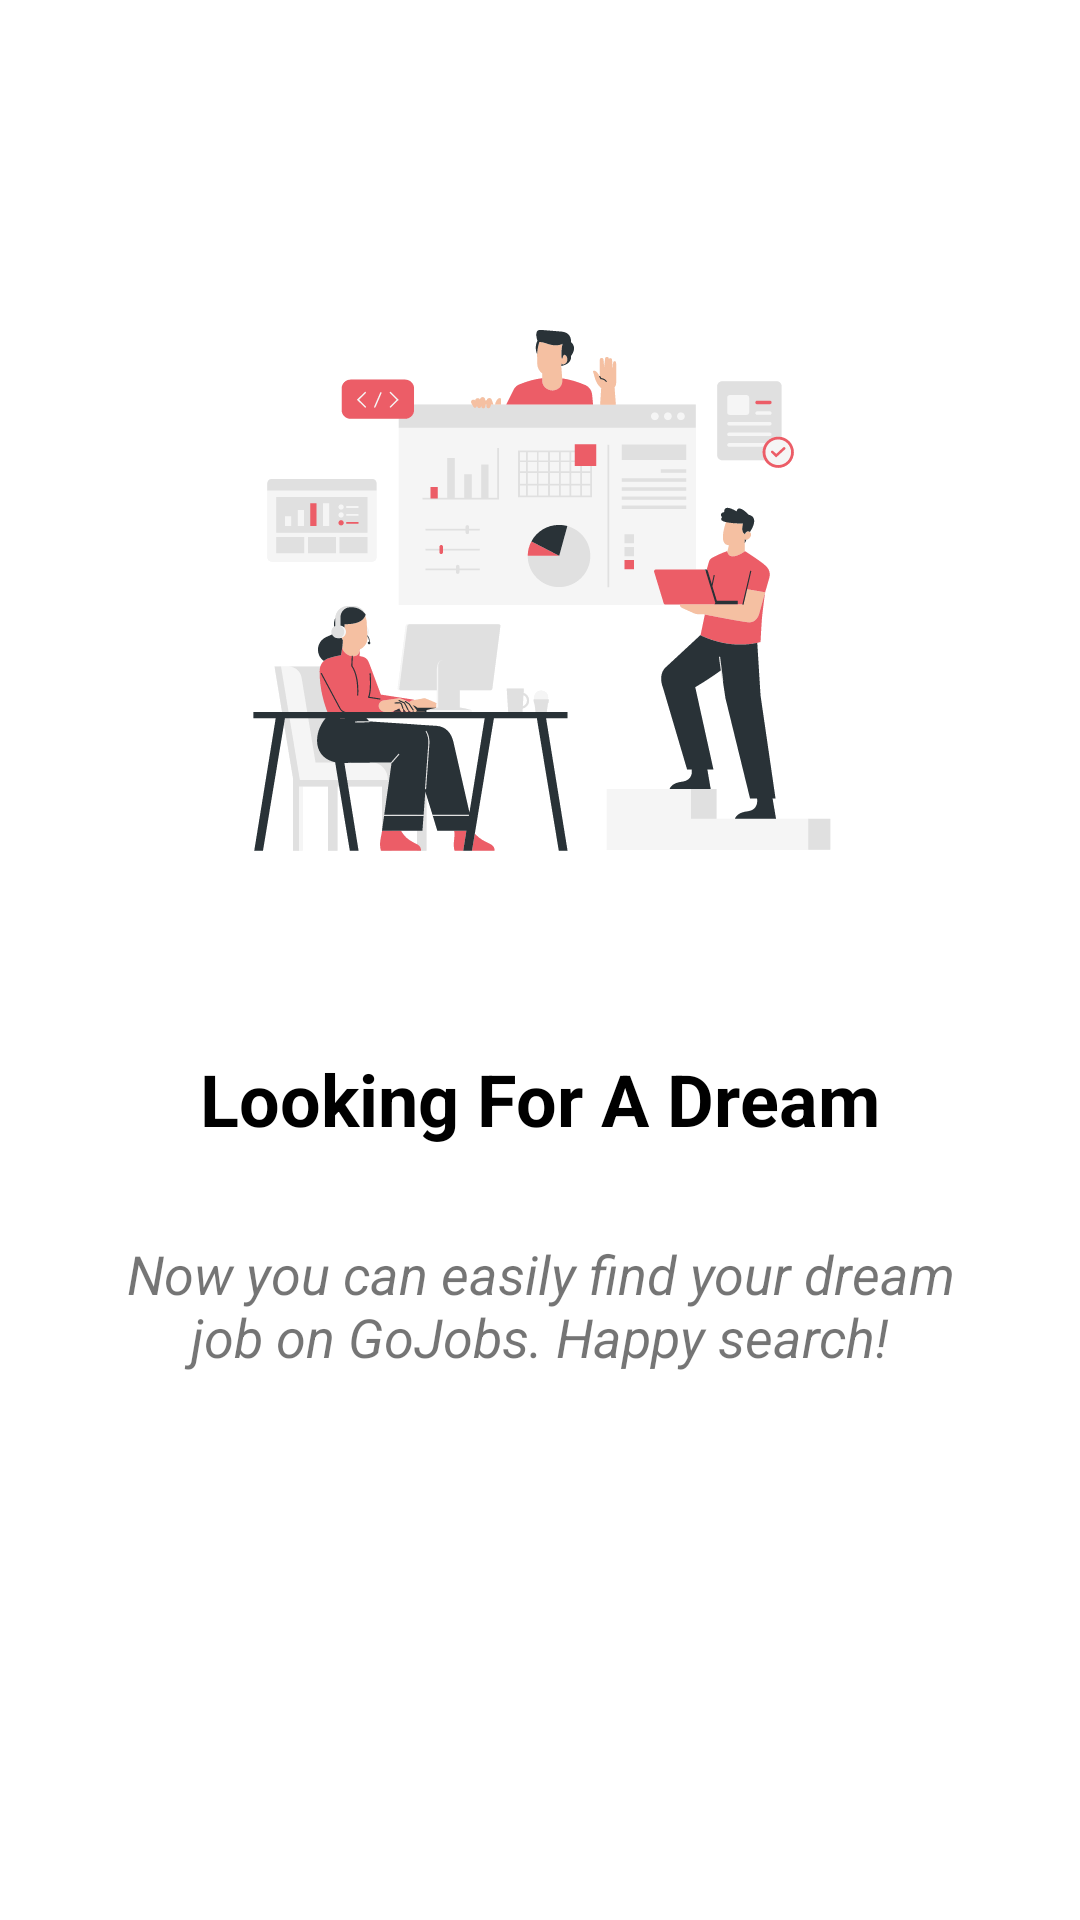

Layout XML and referenced resources for this Android screen:
<!-- AndroidManifest.xml: application theme Theme.LatihanChapter5_Login -->
<!-- res/layout/fragment_on_boarding1.xml -->
<?xml version="1.0" encoding="utf-8"?>
<androidx.constraintlayout.widget.ConstraintLayout xmlns:android="http://schemas.android.com/apk/res/android"
    xmlns:app="http://schemas.android.com/apk/res-auto"
    xmlns:tools="http://schemas.android.com/tools"
    android:layout_width="match_parent"
    android:layout_height="match_parent"
    android:orientation="vertical"

    tools:context=".fragment.OnBoardingFragment1"
    tools:ignore="HardcodedText">

    <ImageView
        android:id="@+id/imageView2"
        android:layout_width="250dp"
        android:layout_height="200dp"
        android:layout_marginTop="100dp"
        android:src="@drawable/ic_company"
        app:layout_constraintEnd_toEndOf="parent"
        app:layout_constraintStart_toStartOf="parent"
        app:layout_constraintTop_toTopOf="parent" />

    <TextView
        android:id="@+id/textView3"
        android:layout_width="wrap_content"
        android:layout_height="wrap_content"
        android:text="Looking For A Dream"
        android:textColor="@color/black"
        android:textSize="24sp"
        android:textStyle="bold"
        app:layout_constraintEnd_toEndOf="@+id/imageView2"
        app:layout_constraintStart_toStartOf="@+id/imageView2"
        app:layout_constraintTop_toBottomOf="@+id/imageView2"
        android:layout_marginTop="50dp"/>

    <TextView
        android:layout_width="300dp"
        android:layout_height="wrap_content"
        android:text="Now you can easily find your dream job on GoJobs. Happy search!"
        android:textAlignment="center"
        android:textSize="18sp"
        android:textStyle="italic"
        app:layout_constraintEnd_toEndOf="@+id/textView3"
        app:layout_constraintStart_toStartOf="@+id/textView3"
        app:layout_constraintTop_toBottomOf="@+id/textView3"
        android:layout_marginTop="30dp"/>

</androidx.constraintlayout.widget.ConstraintLayout>
<!-- resources referenced by this layout -->
<resources>
  <color name="black">#FF000000</color>
  <!-- drawable ic_company: vector/xml drawable (drawable, 56983 chars, omitted) -->
  <style name="Theme.LatihanChapter5_Login" parent="Theme.MaterialComponents.DayNight.NoActionBar">
          
          <item name="colorPrimary">@color/purple_500</item>
          <item name="colorPrimaryVariant">@color/purple_700</item>
          <item name="colorOnPrimary">@color/white</item>
          
          <item name="colorSecondary">@color/teal_200</item>
          <item name="colorSecondaryVariant">@color/teal_700</item>
          <item name="colorOnSecondary">@color/black</item>
          
          <item name="android:statusBarColor">?attr/colorPrimaryVariant</item>
          
      </style>
  <color name="purple_500">#FF6200EE</color>
  <color name="purple_700">#FF3700B3</color>
  <color name="white">#FFFFFFFF</color>
  <color name="teal_200">#FF03DAC5</color>
  <color name="teal_700">#FF018786</color>
</resources>
